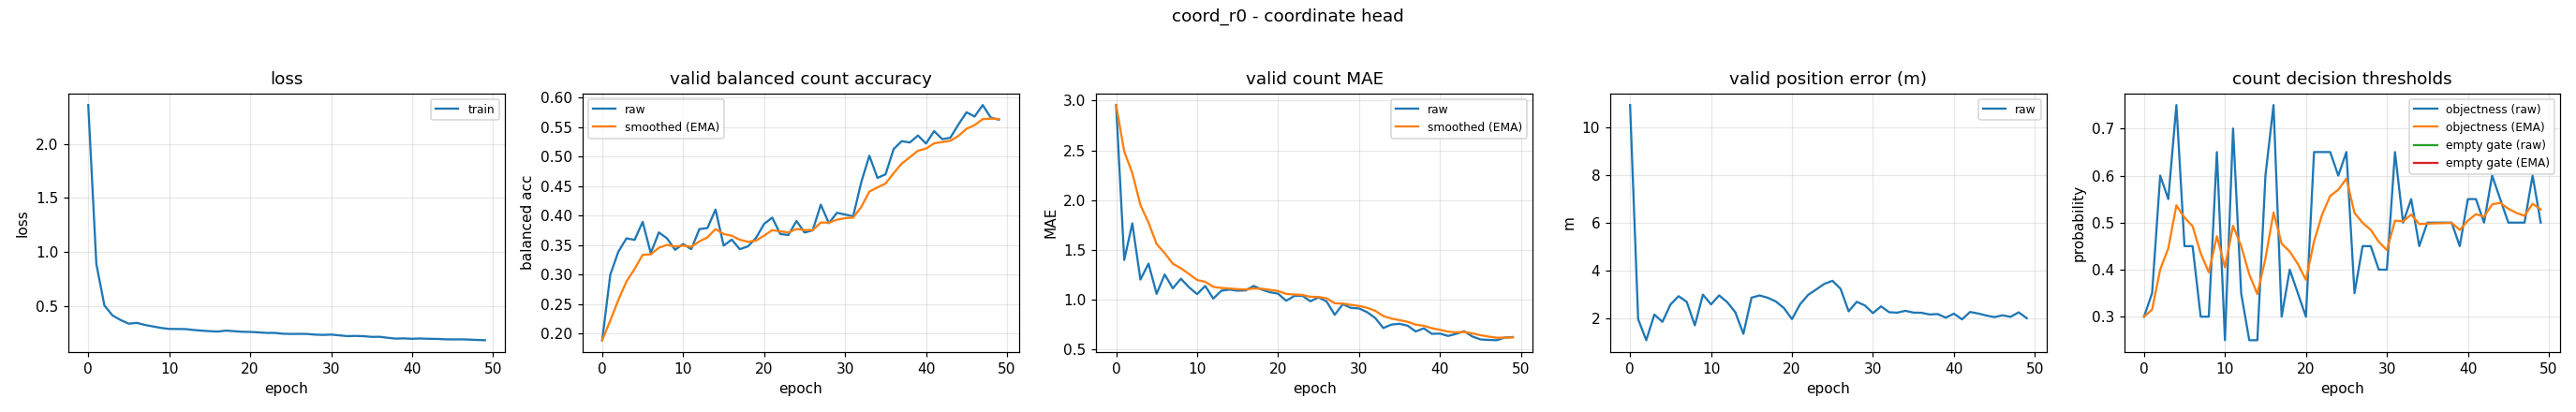

The data file committed next to this chart (first rows):
epoch, train_loss, valid_bal, valid_bal_smoothed, valid_mae, valid_mae_smoothed, valid_error_m, valid_threshold, valid_threshold_smoothed, valid_empty_threshold, valid_empty_threshold_smoothed
0, 2.36, 0.1887, 0.1887, 2.955, 2.955, 10.94, 0.3, 0.3, nan, nan
1, 0.8892, 0.2997, 0.222, 1.399, 2.488, 1.974, 0.35, 0.315, nan, nan
2, 0.5054, 0.3389, 0.2571, 1.766, 2.271, 1.097, 0.6, 0.4005, nan, nan
3, 0.4137, 0.3613, 0.2883, 1.202, 1.951, 2.17, 0.55, 0.4453, nan, nan
4, 0.3715, 0.3587, 0.3095, 1.362, 1.774, 1.865, 0.75, 0.5367, nan, nan
5, 0.3378, 0.3892, 0.3334, 1.059, 1.559, 2.594, 0.45, 0.5107, nan, nan
6, 0.3454, 0.3361, 0.3342, 1.253, 1.467, 2.941, 0.45, 0.4925, nan, nan
7, 0.3258, 0.3713, 0.3453, 1.114, 1.361, 2.7, 0.3, 0.4348, nan, nan
8, 0.3124, 0.3614, 0.3502, 1.21, 1.316, 1.719, 0.3, 0.3943, nan, nan
9, 0.2984, 0.3419, 0.3477, 1.125, 1.259, 3.002, 0.65, 0.471, nan, nan
10, 0.2893, 0.3517, 0.3489, 1.056, 1.198, 2.595, 0.25, 0.4047, nan, nan
11, 0.2887, 0.343, 0.3471, 1.138, 1.18, 2.972, 0.7, 0.4933, nan, nan
12, 0.2879, 0.377, 0.3561, 1.011, 1.129, 2.689, 0.35, 0.4503, nan, nan
13, 0.2793, 0.3788, 0.3629, 1.09, 1.118, 2.266, 0.25, 0.3902, nan, nan
14, 0.2734, 0.4101, 0.3771, 1.101, 1.113, 1.366, 0.25, 0.3482, nan, nan
15, 0.2685, 0.349, 0.3686, 1.09, 1.106, 2.878, 0.6, 0.4237, nan, nan
16, 0.265, 0.3592, 0.3658, 1.093, 1.102, 2.969, 0.75, 0.5216, nan, nan
17, 0.2737, 0.3429, 0.3589, 1.138, 1.113, 2.874, 0.3, 0.4551, nan, nan
18, 0.2682, 0.3477, 0.3556, 1.101, 1.109, 2.719, 0.4, 0.4386, nan, nan
19, 0.2631, 0.3621, 0.3575, 1.074, 1.099, 2.444, 0.35, 0.412, nan, nan
20, 0.2616, 0.3858, 0.366, 1.061, 1.088, 1.98, 0.3, 0.3784, nan, nan
21, 0.2578, 0.3965, 0.3752, 0.9894, 1.058, 2.6, 0.65, 0.4599, nan, nan
22, 0.2524, 0.3687, 0.3732, 1.037, 1.052, 2.996, 0.65, 0.5169, nan, nan
23, 0.2528, 0.367, 0.3713, 1.04, 1.048, 3.221, 0.65, 0.5568, nan, nan
24, 0.245, 0.3907, 0.3772, 0.984, 1.029, 3.454, 0.6, 0.5698, nan, nan
25, 0.2428, 0.3712, 0.3754, 1.024, 1.027, 3.584, 0.65, 0.5939, nan, nan
26, 0.2434, 0.3749, 0.3752, 0.9814, 1.014, 3.249, 0.35, 0.5207, nan, nan
27, 0.243, 0.4184, 0.3882, 0.8484, 0.9641, 2.306, 0.45, 0.4995, nan, nan
28, 0.2368, 0.387, 0.3878, 0.9548, 0.9613, 2.704, 0.45, 0.4846, nan, nan
29, 0.234, 0.4046, 0.3929, 0.9176, 0.9482, 2.551, 0.4, 0.4592, nan, nan
30, 0.2369, 0.4017, 0.3955, 0.9122, 0.9374, 2.23, 0.4, 0.4415, nan, nan
31, 0.2299, 0.3987, 0.3965, 0.875, 0.9187, 2.513, 0.65, 0.504, nan, nan
32, 0.2229, 0.4565, 0.4145, 0.8165, 0.888, 2.268, 0.5, 0.5028, nan, nan
33, 0.2245, 0.5013, 0.4405, 0.7154, 0.8362, 2.249, 0.55, 0.517, nan, nan
34, 0.2224, 0.4637, 0.4475, 0.75, 0.8104, 2.327, 0.45, 0.4969, nan, nan
35, 0.2157, 0.4698, 0.4542, 0.758, 0.7947, 2.252, 0.5, 0.4978, nan, nan
36, 0.2165, 0.5126, 0.4717, 0.7394, 0.7781, 2.244, 0.5, 0.4985, nan, nan
37, 0.2073, 0.526, 0.488, 0.6809, 0.7489, 2.175, 0.5, 0.4989, nan, nan
38, 0.1996, 0.5237, 0.4987, 0.7128, 0.7381, 2.19, 0.5, 0.4993, nan, nan
39, 0.2019, 0.5356, 0.5098, 0.6569, 0.7137, 2.041, 0.45, 0.4845, nan, nan
40, 0.1981, 0.522, 0.5134, 0.6596, 0.6975, 2.208, 0.55, 0.5041, nan, nan
41, 0.201, 0.543, 0.5223, 0.6356, 0.6789, 1.969, 0.55, 0.5179, nan, nan
42, 0.1981, 0.5294, 0.5244, 0.6569, 0.6723, 2.278, 0.5, 0.5125, nan, nan
43, 0.1971, 0.5317, 0.5266, 0.6835, 0.6757, 2.214, 0.6, 0.5388, nan, nan
44, 0.1936, 0.5541, 0.5349, 0.6303, 0.6621, 2.13, 0.55, 0.5421, nan, nan
45, 0.1922, 0.5749, 0.5469, 0.6011, 0.6438, 2.064, 0.5, 0.5295, nan, nan
46, 0.1931, 0.5677, 0.5531, 0.5957, 0.6294, 2.138, 0.5, 0.5206, nan, nan
47, 0.191, 0.5872, 0.5634, 0.5931, 0.6185, 2.075, 0.5, 0.5145, nan, nan
48, 0.1873, 0.5658, 0.5641, 0.6197, 0.6188, 2.263, 0.6, 0.5401, nan, nan
49, 0.1849, 0.5624, 0.5636, 0.625, 0.6207, 2.019, 0.5, 0.5281, nan, nan
